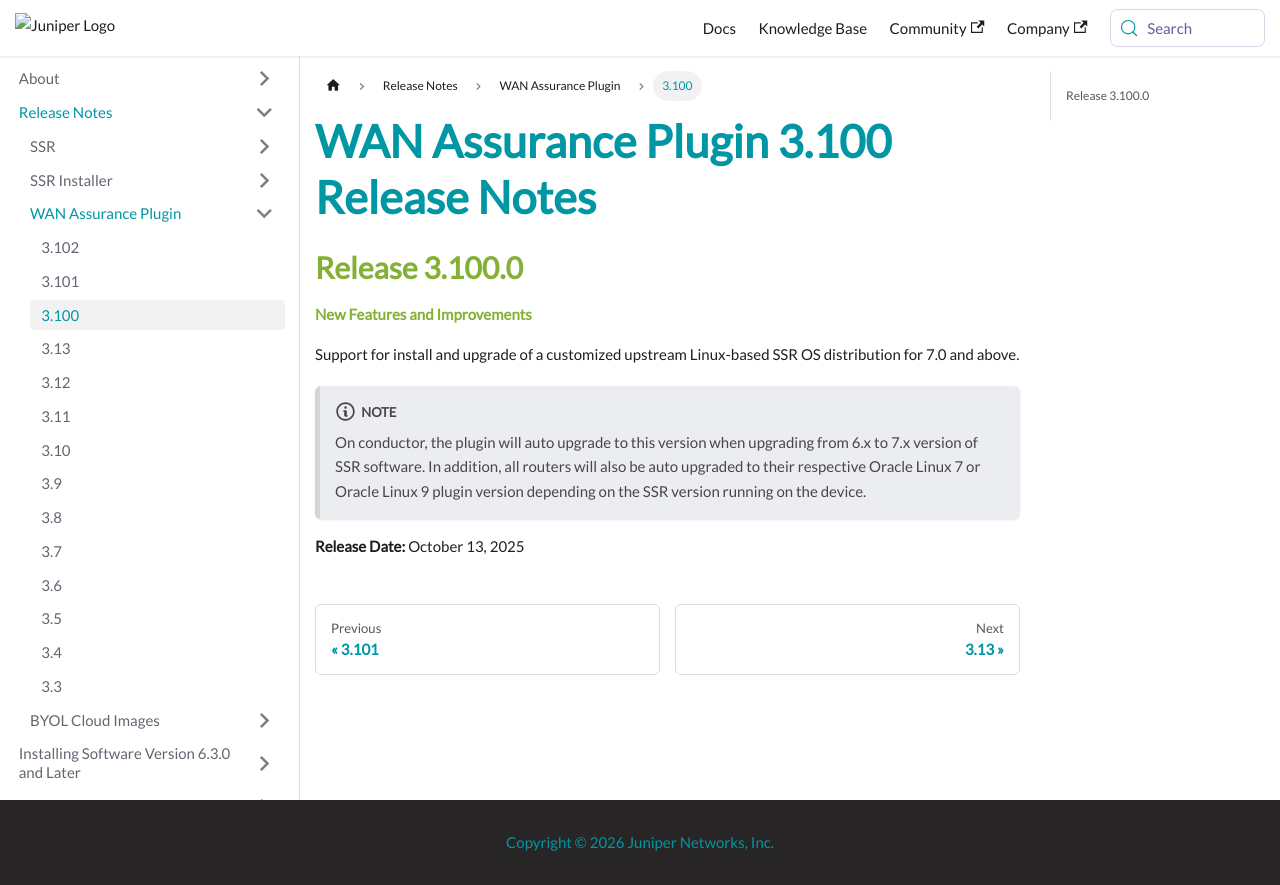

repository: 128technology/docs · page: docs/release_notes_wan_assurance_plugin_3.100/index.html · generator: docusaurus

---
title: WAN Assurance Plugin 3.100 Release Notes
sidebar_label: '3.100'
---

## Release 3.100.0

#### New Features and Improvements

Support for install and upgrade of a customized upstream Linux-based SSR OS distribution for 7.0 and above.

:::note
On conductor, the plugin will auto upgrade to this version when upgrading from 6.x to 7.x version of SSR software. In addition, all routers will also be auto upgraded to their respective Oracle Linux 7 or Oracle Linux 9 plugin version depending on the SSR version running on the device.
:::


**Release Date:** October 13, 2025
